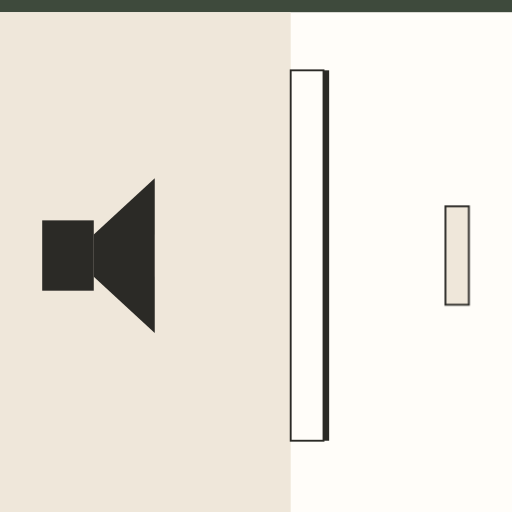
t = 0.00 s
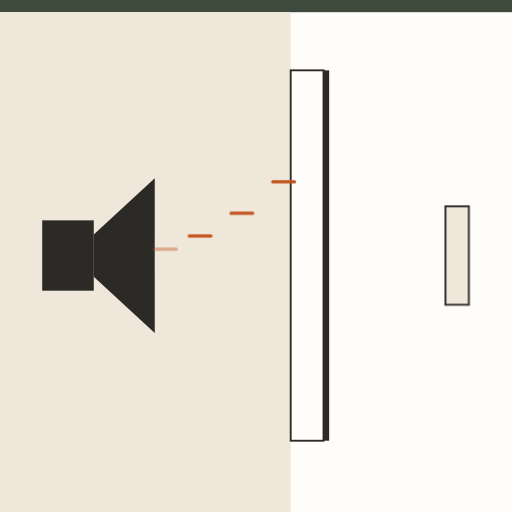
t = 1.33 s
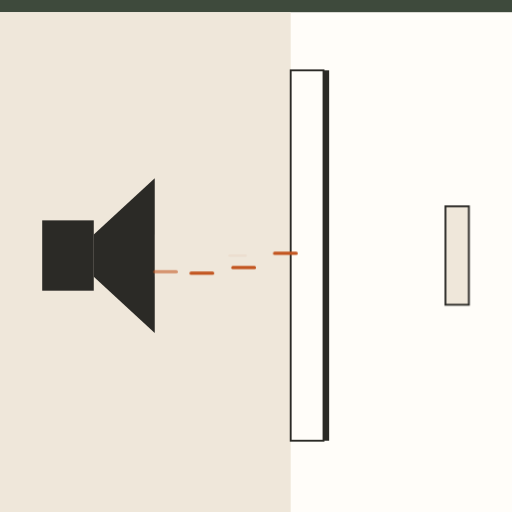
t = 2.67 s
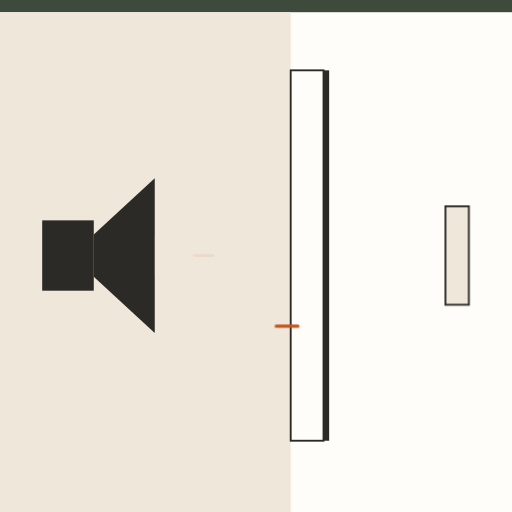
t = 4.00 s
t = 5.33 s: frame unchanged from t = 0.00 s, image omitted
t = 6.67 s: frame unchanged from t = 0.00 s, image omitted

The animated SVG that drew these frames (rendered in a browser with its animation timeline set to each time). Animation: 13 CSS @keyframes rules; one cycle of 8.00 s, repeats indefinitely.

<svg xmlns="http://www.w3.org/2000/svg" viewBox="0 0 1092 1092" role="img" aria-label="Rayos X Safeboard: la plancha con blindaje detiene la radiación"><style>.b{transform-box:fill-box;transform-origin:center}@keyframes k1{0.000%{opacity:0;transform:translate(330px,495.5px) scale(1,1)}3.750%{opacity:0;transform:translate(330px,495.5px) scale(1,1)}5.000%{opacity:1;transform:translate(330px,495.5px) scale(1,1)}17.500%{opacity:1;transform:translate(600px,380px) scale(1,1)}20.000%{opacity:0;transform:translate(612px,380px) scale(0.5,0.5)}20.125%{opacity:0;transform:translate(612px,380px) scale(0.5,0.5)}100.000%{opacity:0;transform:translate(612px,380px) scale(0.5,0.5)}}.k1{animation:k1 8.0s linear infinite}@keyframes k2{0.000%{opacity:0;transform:translate(330px,507.5px) scale(1,1)}7.875%{opacity:0;transform:translate(330px,507.5px) scale(1,1)}9.125%{opacity:1;transform:translate(330px,507.5px) scale(1,1)}21.625%{opacity:1;transform:translate(600px,420px) scale(1,1)}24.125%{opacity:0;transform:translate(612px,420px) scale(0.5,0.5)}24.250%{opacity:0;transform:translate(612px,420px) scale(0.5,0.5)}100.000%{opacity:0;transform:translate(612px,420px) scale(0.5,0.5)}}.k2{animation:k2 8.0s linear infinite}@keyframes k3{0.000%{opacity:0;transform:translate(330px,519.5px) scale(1,1)}12.000%{opacity:0;transform:translate(330px,519.5px) scale(1,1)}13.250%{opacity:1;transform:translate(330px,519.5px) scale(1,1)}25.750%{opacity:1;transform:translate(600px,460px) scale(1,1)}28.250%{opacity:0;transform:translate(612px,460px) scale(0.5,0.5)}28.375%{opacity:0;transform:translate(612px,460px) scale(0.5,0.5)}100.000%{opacity:0;transform:translate(612px,460px) scale(0.5,0.5)}}.k3{animation:k3 8.0s linear infinite}@keyframes k4{0.000%{opacity:0;transform:translate(330px,531.5px) scale(1,1)}16.125%{opacity:0;transform:translate(330px,531.5px) scale(1,1)}17.375%{opacity:1;transform:translate(330px,531.5px) scale(1,1)}29.875%{opacity:1;transform:translate(600px,500px) scale(1,1)}32.375%{opacity:0;transform:translate(612px,500px) scale(0.5,0.5)}32.500%{opacity:0;transform:translate(612px,500px) scale(0.5,0.5)}100.000%{opacity:0;transform:translate(612px,500px) scale(0.5,0.5)}}.k4{animation:k4 8.0s linear infinite}@keyframes k5{0.000%{opacity:0;transform:translate(330px,543.5px) scale(1,1)}20.250%{opacity:0;transform:translate(330px,543.5px) scale(1,1)}21.500%{opacity:1;transform:translate(330px,543.5px) scale(1,1)}34.000%{opacity:1;transform:translate(600px,540px) scale(1,1)}36.500%{opacity:0;transform:translate(612px,540px) scale(0.5,0.5)}36.625%{opacity:0;transform:translate(612px,540px) scale(0.5,0.5)}100.000%{opacity:0;transform:translate(612px,540px) scale(0.5,0.5)}}.k5{animation:k5 8.0s linear infinite}@keyframes k6{0.000%{opacity:0;transform:translate(330px,555.5px) scale(1,1)}24.375%{opacity:0;transform:translate(330px,555.5px) scale(1,1)}25.625%{opacity:1;transform:translate(330px,555.5px) scale(1,1)}38.125%{opacity:1;transform:translate(600px,580px) scale(1,1)}40.625%{opacity:0;transform:translate(612px,580px) scale(0.5,0.5)}40.750%{opacity:0;transform:translate(612px,580px) scale(0.5,0.5)}100.000%{opacity:0;transform:translate(612px,580px) scale(0.5,0.5)}}.k6{animation:k6 8.0s linear infinite}@keyframes k7{0.000%{opacity:0;transform:translate(330px,567.5px) scale(1,1)}28.500%{opacity:0;transform:translate(330px,567.5px) scale(1,1)}29.750%{opacity:1;transform:translate(330px,567.5px) scale(1,1)}42.250%{opacity:1;transform:translate(600px,620px) scale(1,1)}44.750%{opacity:0;transform:translate(612px,620px) scale(0.5,0.5)}44.875%{opacity:0;transform:translate(612px,620px) scale(0.5,0.5)}100.000%{opacity:0;transform:translate(612px,620px) scale(0.5,0.5)}}.k7{animation:k7 8.0s linear infinite}@keyframes k8{0.000%{opacity:0;transform:translate(330px,579.5px) scale(1,1)}32.625%{opacity:0;transform:translate(330px,579.5px) scale(1,1)}33.875%{opacity:1;transform:translate(330px,579.5px) scale(1,1)}46.375%{opacity:1;transform:translate(600px,660px) scale(1,1)}48.875%{opacity:0;transform:translate(612px,660px) scale(0.5,0.5)}49.000%{opacity:0;transform:translate(612px,660px) scale(0.5,0.5)}100.000%{opacity:0;transform:translate(612px,660px) scale(0.5,0.5)}}.k8{animation:k8 8.0s linear infinite}@keyframes k9{0.000%{opacity:0;transform:translate(330px,591.5px) scale(1,1)}36.750%{opacity:0;transform:translate(330px,591.5px) scale(1,1)}38.000%{opacity:1;transform:translate(330px,591.5px) scale(1,1)}50.500%{opacity:1;transform:translate(600px,700px) scale(1,1)}53.000%{opacity:0;transform:translate(612px,700px) scale(0.5,0.5)}53.125%{opacity:0;transform:translate(612px,700px) scale(0.5,0.5)}100.000%{opacity:0;transform:translate(612px,700px) scale(0.5,0.5)}}.k9{animation:k9 8.0s linear infinite}@keyframes k10{0.000%{opacity:0;transform:translate(330px,545px) scale(1,1)}25.000%{opacity:0;transform:translate(330px,545px) scale(1,1)}26.250%{opacity:0.35;transform:translate(330px,545px) scale(1,1)}40.000%{opacity:0;transform:translate(640px,545px) scale(0.5,0.5)}40.125%{opacity:0;transform:translate(640px,545px) scale(0.5,0.5)}100.000%{opacity:0;transform:translate(640px,545px) scale(0.5,0.5)}}.k10{animation:k10 8.0s linear infinite}@keyframes k11{0.000%{opacity:0;transform:translate(330px,545px) scale(1,1)}45.000%{opacity:0;transform:translate(330px,545px) scale(1,1)}46.250%{opacity:0.35;transform:translate(330px,545px) scale(1,1)}60.000%{opacity:0;transform:translate(640px,545px) scale(0.5,0.5)}60.125%{opacity:0;transform:translate(640px,545px) scale(0.5,0.5)}100.000%{opacity:0;transform:translate(640px,545px) scale(0.5,0.5)}}.k11{animation:k11 8.0s linear infinite}@keyframes k12{0.000%{opacity:1}100.000%{opacity:1}}.k12{animation:k12 8.0s cubic-bezier(.3,.7,.2,1) infinite}@keyframes k13{0.000%{opacity:1}90.000%{opacity:1}98.750%{opacity:0}100.000%{opacity:0}}.k13{animation:k13 8.0s linear infinite}@media (prefers-reduced-motion:reduce){*{animation:none!important}}</style><defs></defs><rect width="1092" height="1092" fill="#FFFDF9"/><g class="k13"><rect width="1092" height="26" fill="#3E4A3C"/><rect x="0" y="26" width="620" height="1066" fill="#EFE7DA"/><rect x="90" y="470" width="110" height="150" fill="#2B2A26"/><path d="M200 500L330 380V710L200 590Z" fill="#2B2A26"/><rect x="620" y="150" width="70" height="790" fill="#FFFDF9" stroke="#2B2A26" stroke-width="4"/><rect x="690" y="150" width="12" height="790" fill="#2B2A26"/><g class="k1 " ><path d="M0 0H46" stroke="#C2551F" stroke-width="7" stroke-linecap="round"/></g><g class="k2 " ><path d="M0 0H46" stroke="#C2551F" stroke-width="7" stroke-linecap="round"/></g><g class="k3 " ><path d="M0 0H46" stroke="#C2551F" stroke-width="7" stroke-linecap="round"/></g><g class="k4 " ><path d="M0 0H46" stroke="#C2551F" stroke-width="7" stroke-linecap="round"/></g><g class="k5 " ><path d="M0 0H46" stroke="#C2551F" stroke-width="7" stroke-linecap="round"/></g><g class="k6 " ><path d="M0 0H46" stroke="#C2551F" stroke-width="7" stroke-linecap="round"/></g><g class="k7 " ><path d="M0 0H46" stroke="#C2551F" stroke-width="7" stroke-linecap="round"/></g><g class="k8 " ><path d="M0 0H46" stroke="#C2551F" stroke-width="7" stroke-linecap="round"/></g><g class="k9 " ><path d="M0 0H46" stroke="#C2551F" stroke-width="7" stroke-linecap="round"/></g><g class="k10 " ><path d="M0 0H46" stroke="#C2551F" stroke-width="7" stroke-linecap="round" opacity=".35"/></g><g class="k11 " ><path d="M0 0H46" stroke="#C2551F" stroke-width="7" stroke-linecap="round" opacity=".35"/></g><rect class="k12 " x="950" y="440" width="50" height="210" fill="#EFE7DA" stroke="#2B2A26" stroke-width="4"/></g></svg>
